Run: headless pygame with SDL's dummy video driver; simulated clock (each Clock.tick advances the game by its frame time, no real sleeping); random seed 0; keys injected as events and as key.get_pressed() state; no mouse input.
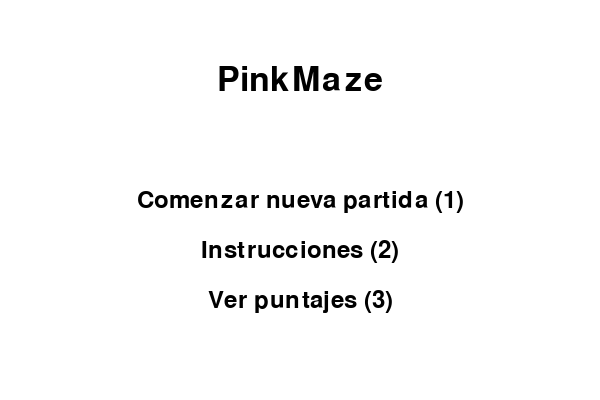
Frame 1 of 4 · flips 1–60 · no input
Frame 2 of 4 · flips 61–180 · tapped SPACE, RETURN · held RIGHT (→), D · screen unchanged from frame 1, image omitted
Frame 3 of 4 · flips 181–300 · held DOWN (↓), S · screen unchanged from frame 2, image omitted
Frame 4 of 4 · flips 301–420 · held LEFT (←), A, UP (↑), W · screen unchanged from frame 3, image omitted

The pygame program that drew these frames:

import pygame
import random
import time

# Inicializar pygame
pygame.init()

# Dimensiones de la pantalla
SCREEN_WIDTH = 600
SCREEN_HEIGHT = 400
screen = pygame.display.set_mode((SCREEN_WIDTH, SCREEN_HEIGHT))

# Colores
WHITE = (255, 255, 255)
BLACK = (0, 0, 0)

# Fuente: Usar fuente del sistema
font_large = pygame.font.SysFont('Arial', 50)  # Fuente grande para el título
font_medium = pygame.font.SysFont('Arial', 36)  # Fuente mediana para el resto

# Velocidad del jugador
PLAYER_SPEED = 5
HEADER_HEIGHT = 50  # Altura del área del encabezado

# FPS (Frames por segundo)
FPS = 60
clock = pygame.time.Clock()


# Clase para el Jugador
class Player:
    def __init__(self, x, y):
        self.rect = pygame.Rect(x, y, 20, 20)

    def move(self, dx, dy):
        if 0 <= self.rect.x + dx <= SCREEN_WIDTH - 20:
            self.rect.x += dx
        if 0 <= self.rect.y + dy <= SCREEN_HEIGHT - HEADER_HEIGHT - 20:  # Ajusta para la altura del encabezado
            self.rect.y += dy

    def draw(self, screen):
        pygame.draw.rect(screen, BLACK, self.rect)


# Clase para el Laberinto
class Maze:
    def __init__(self):
        self.walls = []
        self.create_maze()

    def create_maze(self):
        # Genera un laberinto muy sencillo
        # Solo un par de paredes para crear un camino
        self.walls.append(pygame.Rect(100, HEADER_HEIGHT + 100, 200, 20))  # Una pared horizontal
        self.walls.append(pygame.Rect(300, HEADER_HEIGHT + 100, 20, 200))  # Una pared vertical

    def draw(self, screen):
        for wall in self.walls:
            pygame.draw.rect(screen, BLACK, wall)


# Clase Juego principal
class Game:
    def __init__(self, player_name):
        self.player = Player(20, HEADER_HEIGHT + 20)  # Ajusta la posición inicial del jugador
        self.maze = Maze()
        self.score = 0
        self.level = 1
        self.game_over = False
        self.player_name = player_name
        self.scores_per_level = []  # Lista para almacenar los puntajes por nivel
        self.finish_line = pygame.Rect(SCREEN_WIDTH - 40, SCREEN_HEIGHT - 80, 20, 80)  # Línea de meta

    def reset(self):
        # Almacena el puntaje actual en la lista antes de resetear
        self.scores_per_level.append(self.score)
        self.player = Player(20, HEADER_HEIGHT + 20)  # Ajusta la posición inicial del jugador
        self.maze = Maze()
        self.score = 0
        self.level += 1

    def check_collision(self):
        # Verifica si el jugador choca con alguna pared
        for wall in self.maze.walls:
            if self.player.rect.colliderect(wall):
                self.game_over = True
                break

    def check_finish(self):
        # Verifica si el jugador ha alcanzado la línea de meta
        if self.player.rect.colliderect(self.finish_line):
            self.reset()  # Reinicia el juego al llegar a la meta

    def update(self, keys):
        # Movimiento con teclas de flechas o WASD
        if keys[pygame.K_LEFT] or keys[pygame.K_a]:
            self.player.move(-PLAYER_SPEED, 0)
        if keys[pygame.K_RIGHT] or keys[pygame.K_d]:
            self.player.move(PLAYER_SPEED, 0)
        if keys[pygame.K_UP] or keys[pygame.K_w]:
            self.player.move(0, -PLAYER_SPEED)
        if keys[pygame.K_DOWN] or keys[pygame.K_s]:
            self.player.move(0, PLAYER_SPEED)

        self.check_collision()
        self.check_finish()

    def draw(self):
        screen.fill(WHITE)  # Fondo blanco
        # Dibuja el área del encabezado
        pygame.draw.rect(screen, WHITE, (0, 0, SCREEN_WIDTH, HEADER_HEIGHT))
        self.maze.draw(screen)
        self.player.draw(screen)
        pygame.draw.rect(screen, BLACK, self.finish_line)  # Dibuja la línea de meta
        self.draw_score()

    def draw_score(self):
        score_text = font_medium.render(f"{self.player_name} - Nivel: {self.level} - Puntos: {self.score}", True, BLACK)
        screen.blit(score_text, (10, 10))

    def show_score_table(self):
        screen.fill(WHITE)  # Fondo blanco en la tabla de puntajes
        title = font_medium.render("Tabla de Puntajes", True, BLACK)
        screen.blit(title, (SCREEN_WIDTH // 2 - 100, 20))

        # Mostrar los puntajes obtenidos en cada nivel
        for i, score in enumerate(self.scores_per_level):
            level_text = font_medium.render(f"Nivel {i + 1}: {score} puntos", True, BLACK)
            screen.blit(level_text, (SCREEN_WIDTH // 2 - 100, 80 + i * 40))

        pygame.display.flip()
        time.sleep(5)


def show_instructions():
    screen.fill(WHITE)  # Fondo blanco para las instrucciones
    instructions = [
        "Instrucciones:",
        "1. Usa las teclas de flecha o WASD para moverte.",
        "2. Evita las paredes.",
        "3. Gana puntos por completar el laberinto.",
        "4. Llega a la línea de meta para avanzar.",
        "5. ¡Buena suerte!",
        "Presiona 'Esc' para regresar al menú principal."
    ]
    for i, line in enumerate(instructions):
        text = font_medium.render(line, True, BLACK)
        text_rect = text.get_rect(center=(SCREEN_WIDTH // 2, 50 + i * 40))  # Alinear al centro
        screen.blit(text, text_rect)
    pygame.display.flip()
    time.sleep(5)


# Función para capturar el nombre del jugador
def get_player_name():
    name = ""
    input_active = True

    while input_active:
        screen.fill(WHITE)  # Fondo blanco para capturar el nombre
        prompt = font_medium.render("Nombre del jugador:", True, BLACK)  # Cambiado el texto
        screen.blit(prompt, (SCREEN_WIDTH // 2 - 150, SCREEN_HEIGHT // 2 - 50))

        name_text = font_medium.render(name, True, BLACK)
        screen.blit(name_text, (SCREEN_WIDTH // 2 - 50, SCREEN_HEIGHT // 2))

        pygame.display.flip()

        for event in pygame.event.get():
            if event.type == pygame.QUIT:
                pygame.quit()
                quit()
            if event.type == pygame.KEYDOWN:
                if event.key == pygame.K_RETURN and len(name) == 5:
                    input_active = False  # Sale del bucle si el nombre tiene 5 letras
                elif event.key == pygame.K_BACKSPACE:
                    name = name[:-1]
                elif len(name) < 5 and event.unicode.isalpha():
                    name += event.unicode.upper()

    return name


# Menú principal
def main_menu():
    while True:
        screen.fill(WHITE)  # Fondo blanco para el menú principal
        title = font_large.render("PinkMaze", True, BLACK)
        title_rect = title.get_rect(center=(SCREEN_WIDTH // 2, 80))  # Centrar el título
        screen.blit(title, title_rect)

        options = ["Comenzar nueva partida (1)", "Instrucciones (2)", "Ver puntajes (3)"]  # Nuevas opciones
        for i, option in enumerate(options):
            text = font_medium.render(option, True, BLACK)
            text_rect = text.get_rect(center=(SCREEN_WIDTH // 2, 200 + i * 50))  # Centrar las opciones
            screen.blit(text, text_rect)

        pygame.display.flip()

        for event in pygame.event.get():
            if event.type == pygame.QUIT:
                pygame.quit()
                quit()
            if event.type == pygame.KEYDOWN:
                if event.key == pygame.K_1:
                    return  # Sale del menú y empieza el juego
                elif event.key == pygame.K_2:
                    show_instructions()
                elif event.key == pygame.K_3:
                    return "scores"  # Para ver la tabla de puntajes


# Iniciar el juego
def main():
    running = True
    player_name = ""
    game_scores = []

    while running:
        # Menú principal se muestra al inicio
        option = main_menu()  # Maneja el menú
        if option == "scores":
            game = Game(player_name)
            game.show_score_table()  # Muestra la tabla de puntajes
        else:
            player_name = get_player_name()  # Pide el nombre al iniciar una nueva partida
            game = Game(player_name)
            while not game.game_over:
                keys = pygame.key.get_pressed()
                game.update(keys)
                game.draw()
                pygame.display.flip()
                clock.tick(FPS)
                for event in pygame.event.get():
                    if event.type == pygame.QUIT:
                        running = False
                    if event.type == pygame.KEYDOWN:
                        if event.key == pygame.K_ESCAPE:
                            running = False  # Sale del juego

            game_scores.append(game.score)

    pygame.quit()


if __name__ == "__main__":
    main()
